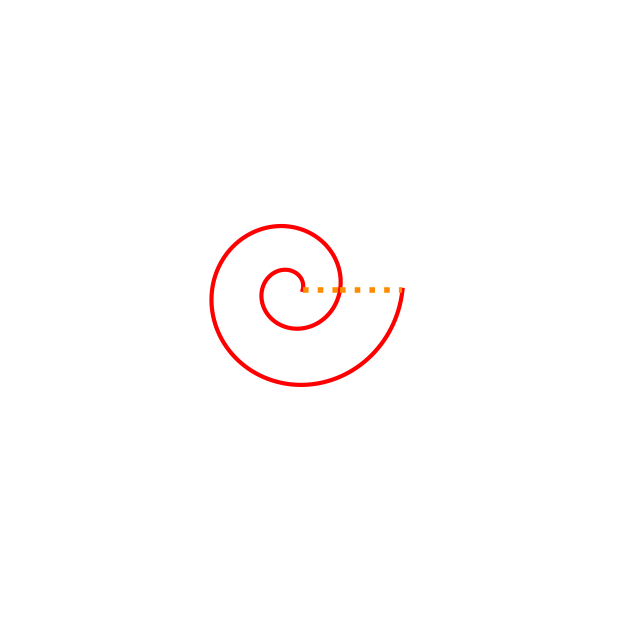
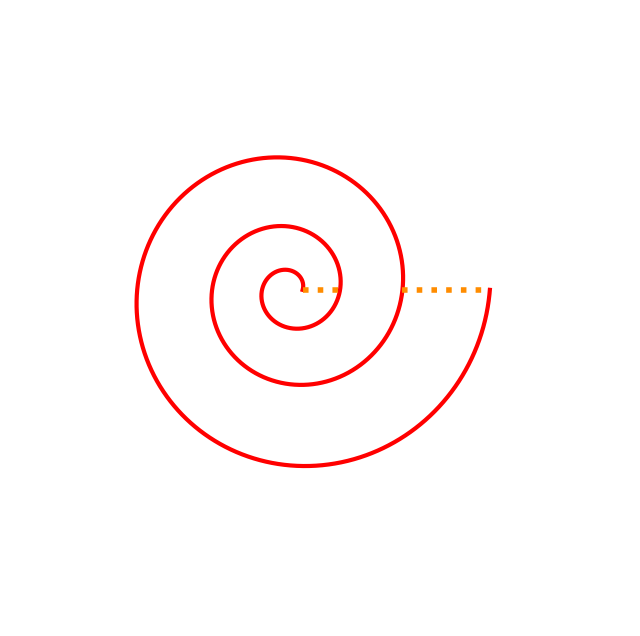
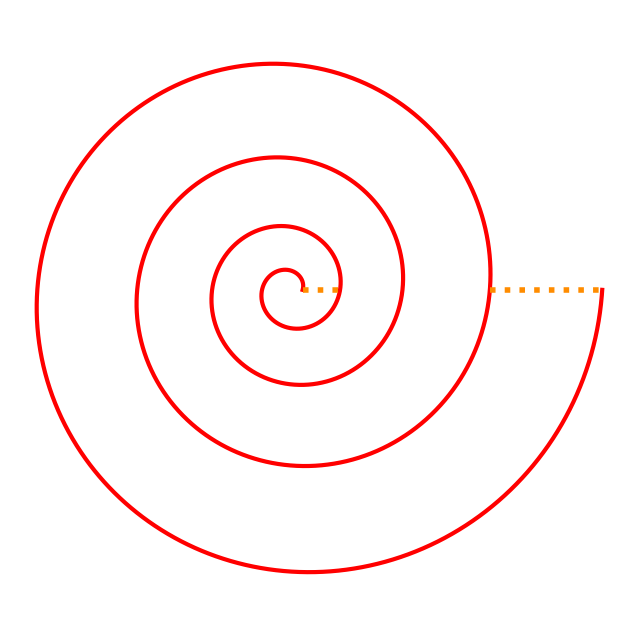

The matplotlib source for these figures, in order:
import numpy as np
import matplotlib.pyplot as plt
import numpy as np
from scipy.integrate import quad

# 매개변수 설정
w = 0   # 문제에서 주어진 w 값

# n을 2~4까지하면 각각 1바퀴~3바퀴
for n in range(2, 5):

    # 적분 범위 설정
    theta_start = 2 * np.pi
    theta_end = 2 * np.pi * (n + 1)


    # 매개변수
    w = 0

    # 각도 범위 설정
    theta = np.linspace(theta_start, theta_end, 10000) 

    # 나선의 반지름 계산
    def find_r(theta):
        r = (w + theta)**2
        return r
    # 극좌표를 직교좌표로 변환 함수
    def find_x(theta):
        x = find_r(theta) * np.cos(theta)
        return x

    def find_y(theta):
        y = find_r(theta) * np.sin(theta)
        return y


    #n바꾸 돌았을 때의 x값을 구하고 그걸 원점과 이은 점...
    def find_nx(plus):
        theta = theta_start + plus
        x = find_x(theta)
        return x

    # 적분 함수 정의
    def integrand(theta):
        # numerator = np.sqrt((theta + w)**6 + 9 * (theta + w)**4)
        # denominator = (theta + 2 * np.pi + w)**3 - (theta + w)**3
        numerator = np.sqrt((theta + w)**4 + 4 * (theta + w)**2)
        denominator = (theta + 2 * np.pi + w)**2 - (theta + w)**2
        return numerator / denominator

    # 수치적분 수행
    ID_value, error = quad(integrand, theta_start, theta_end)

    # 결과 출력
    print(f"Figure{n-1}의 ID 값: {ID_value}")

    x1 = np.linspace(find_nx(0),find_nx(theta_start),1000)
    y1 = [0 for _ in range(len(x1))]
    x2 = np.linspace(find_nx(theta_end-theta_start-2*np.pi),find_nx(theta_end-theta_start),1000)
    y2 = [0 for _ in range(len(x1))]


    # 나선을 그림
    fig = plt.figure(figsize=(8, 8))#, facecolor= 'black')
    fig.patch.set_alpha(0)
    plt.plot(find_x(theta), find_y(theta), color = 'red', linewidth = 3) #, label=r'$r = (\omega + \theta)^3$')
    plt.plot(x1,y1, color = 'darkorange', linestyle = 'dotted', linewidth = 4)
    plt.plot(x2,y2, color = 'darkorange', linestyle='dotted', linewidth = 4)

    # plt.title('아르키메데스 나선 예제')
    # plt.xlabel('x')
    # plt.ylabel('y')
    plt.axis('off')
    plt.axis('equal')
    # plt.xlim(-28000, 37000)
    # plt.ylim(-36400, 28300)
    plt.xlim(-891, 1080)
    plt.ylim(-1063, 885)
    plt.grid(False)
    plt.savefig('Figure' + str(n-1) + '.png',format = 'png')
    plt.show()


